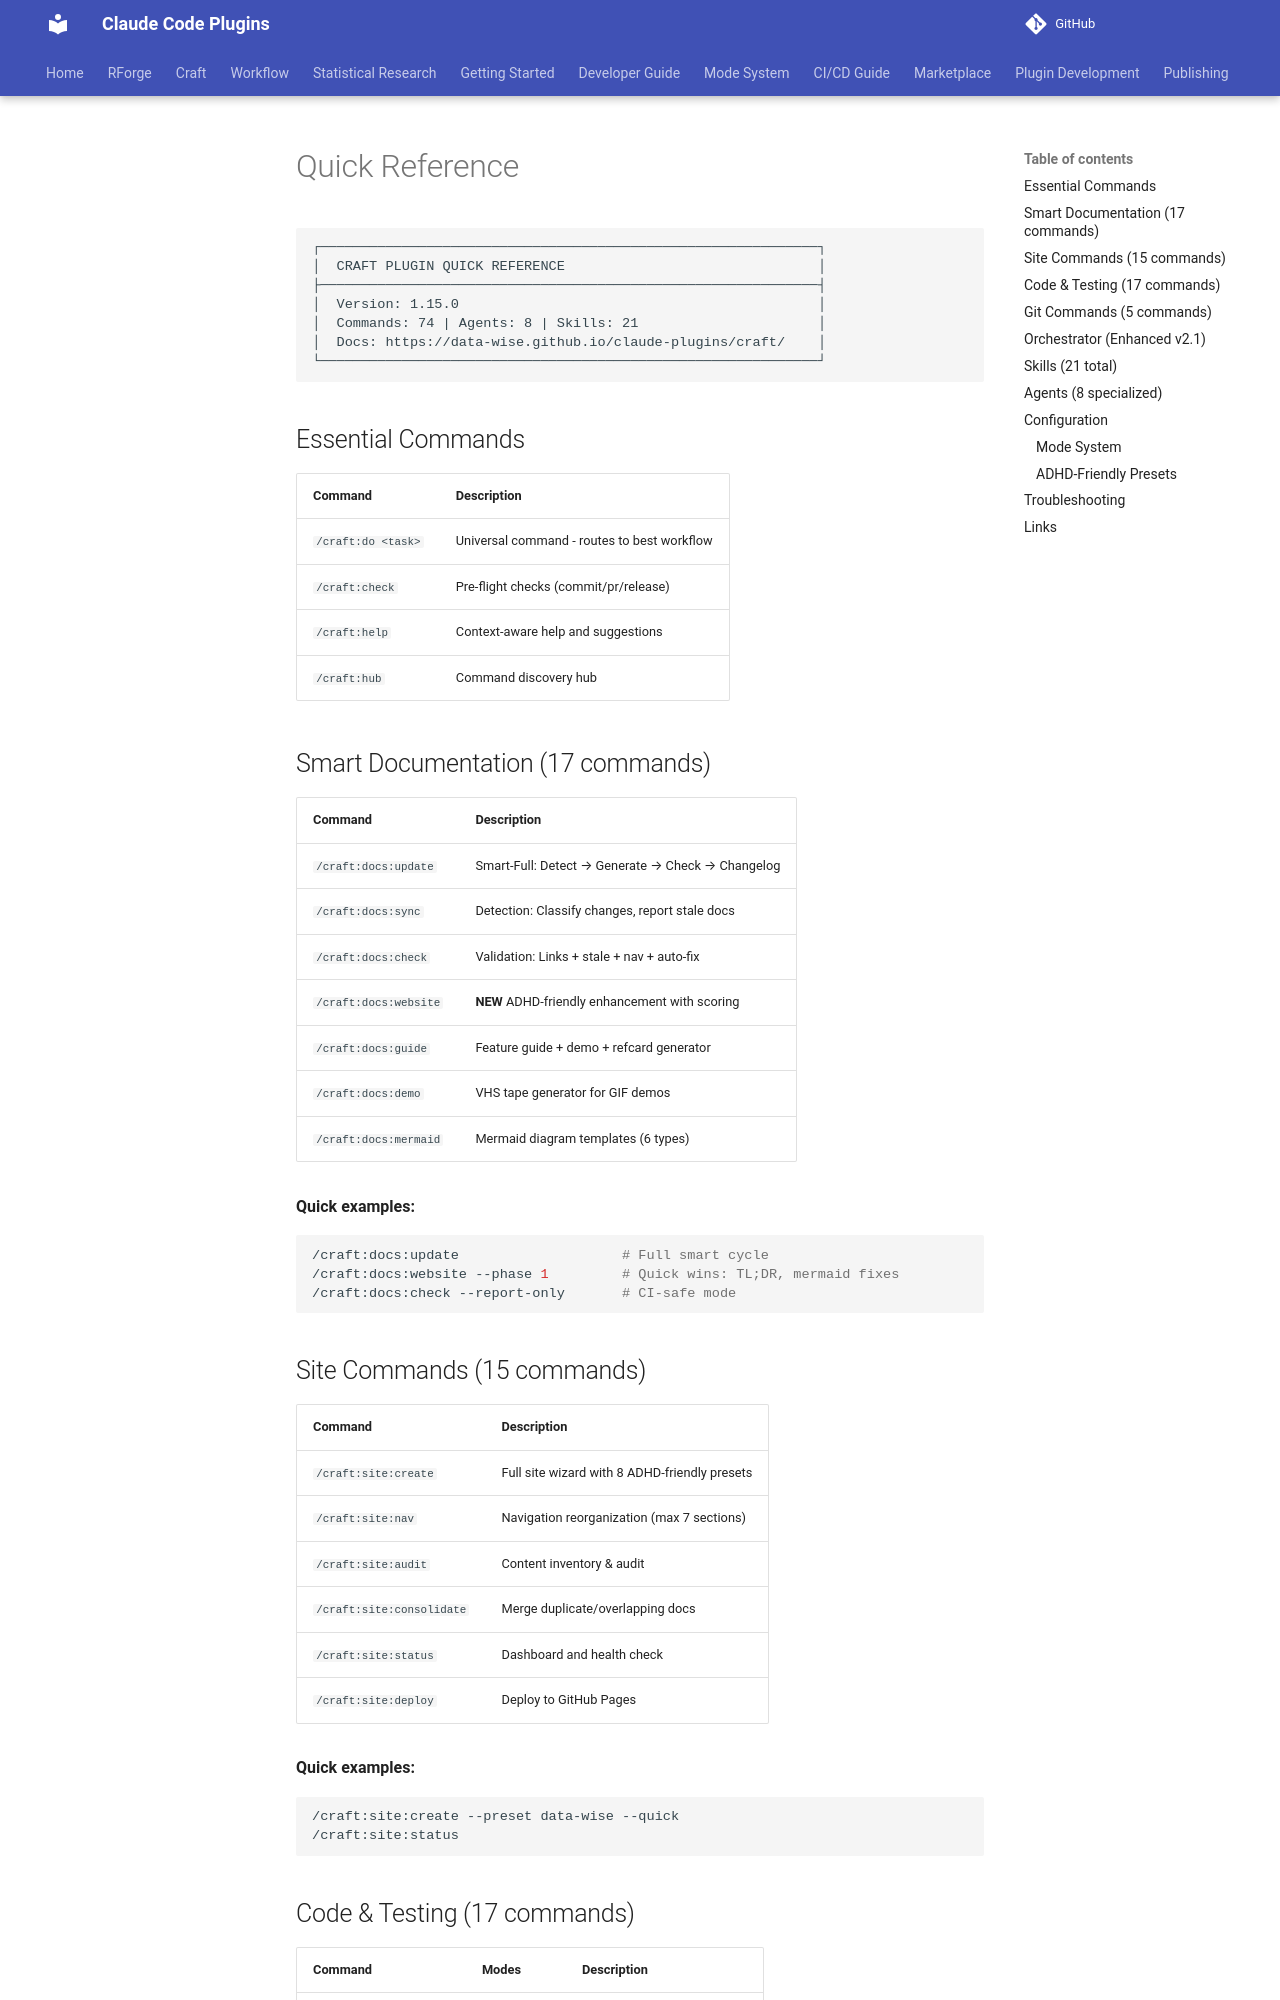

repository: Data-Wise/claude-plugins · page: craft/docs/REFCARD/index.html · generator: mkdocs

# Quick Reference

```
┌─────────────────────────────────────────────────────────────┐
│  CRAFT PLUGIN QUICK REFERENCE                               │
├─────────────────────────────────────────────────────────────┤
│  Version: 1.15.0                                            │
│  Commands: 74 | Agents: 8 | Skills: 21                      │
│  Docs: https://data-wise.github.io/claude-plugins/craft/    │
└─────────────────────────────────────────────────────────────┘
```

## Essential Commands

| Command | Description |
|---------|-------------|
| `/craft:do <task>` | Universal command - routes to best workflow |
| `/craft:check` | Pre-flight checks (commit/pr/release) |
| `/craft:help` | Context-aware help and suggestions |
| `/craft:hub` | Command discovery hub |

## Smart Documentation (17 commands)

| Command | Description |
|---------|-------------|
| `/craft:docs:update` | Smart-Full: Detect → Generate → Check → Changelog |
| `/craft:docs:sync` | Detection: Classify changes, report stale docs |
| `/craft:docs:check` | Validation: Links + stale + nav + auto-fix |
| `/craft:docs:website` | **NEW** ADHD-friendly enhancement with scoring |
| `/craft:docs:guide` | Feature guide + demo + refcard generator |
| `/craft:docs:demo` | VHS tape generator for GIF demos |
| `/craft:docs:mermaid` | Mermaid diagram templates (6 types) |

**Quick examples:**
```bash
/craft:docs:update                    # Full smart cycle
/craft:docs:website --phase 1         # Quick wins: TL;DR, mermaid fixes
/craft:docs:check --report-only       # CI-safe mode
```
